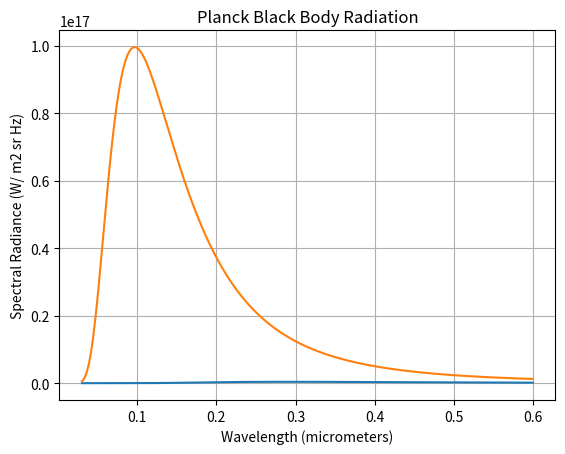

Here is the Python script that generated this plot:
import matplotlib.pyplot as plt
import numpy as np
from scipy import constants

h = constants.h
k = constants.k
c = constants.speed_of_light


def plancklaw(w, T):
    num = 2 * h * c ** 2
    den = w ** 5 * (np.exp((h * c) / (k * w * T)) - 1)
    radiance = num / den
    return radiance


w_micro = np.linspace(0.03, 0.6, 3000)
w = w_micro * 10 ** (-6)

temps = [10000, 30000]

for temp in temps:
    plt.plot(w_micro, plancklaw(w, temp))

plt.xlabel("Wavelength (micrometers)")
plt.ylabel("Spectral Radiance (W/ m2 sr Hz)")

plt.grid('..')

plt.title("Planck Black Body Radiation")

plt.savefig('plank_law_01.png', dpi=1000, facecolor='white')

plt.show()
